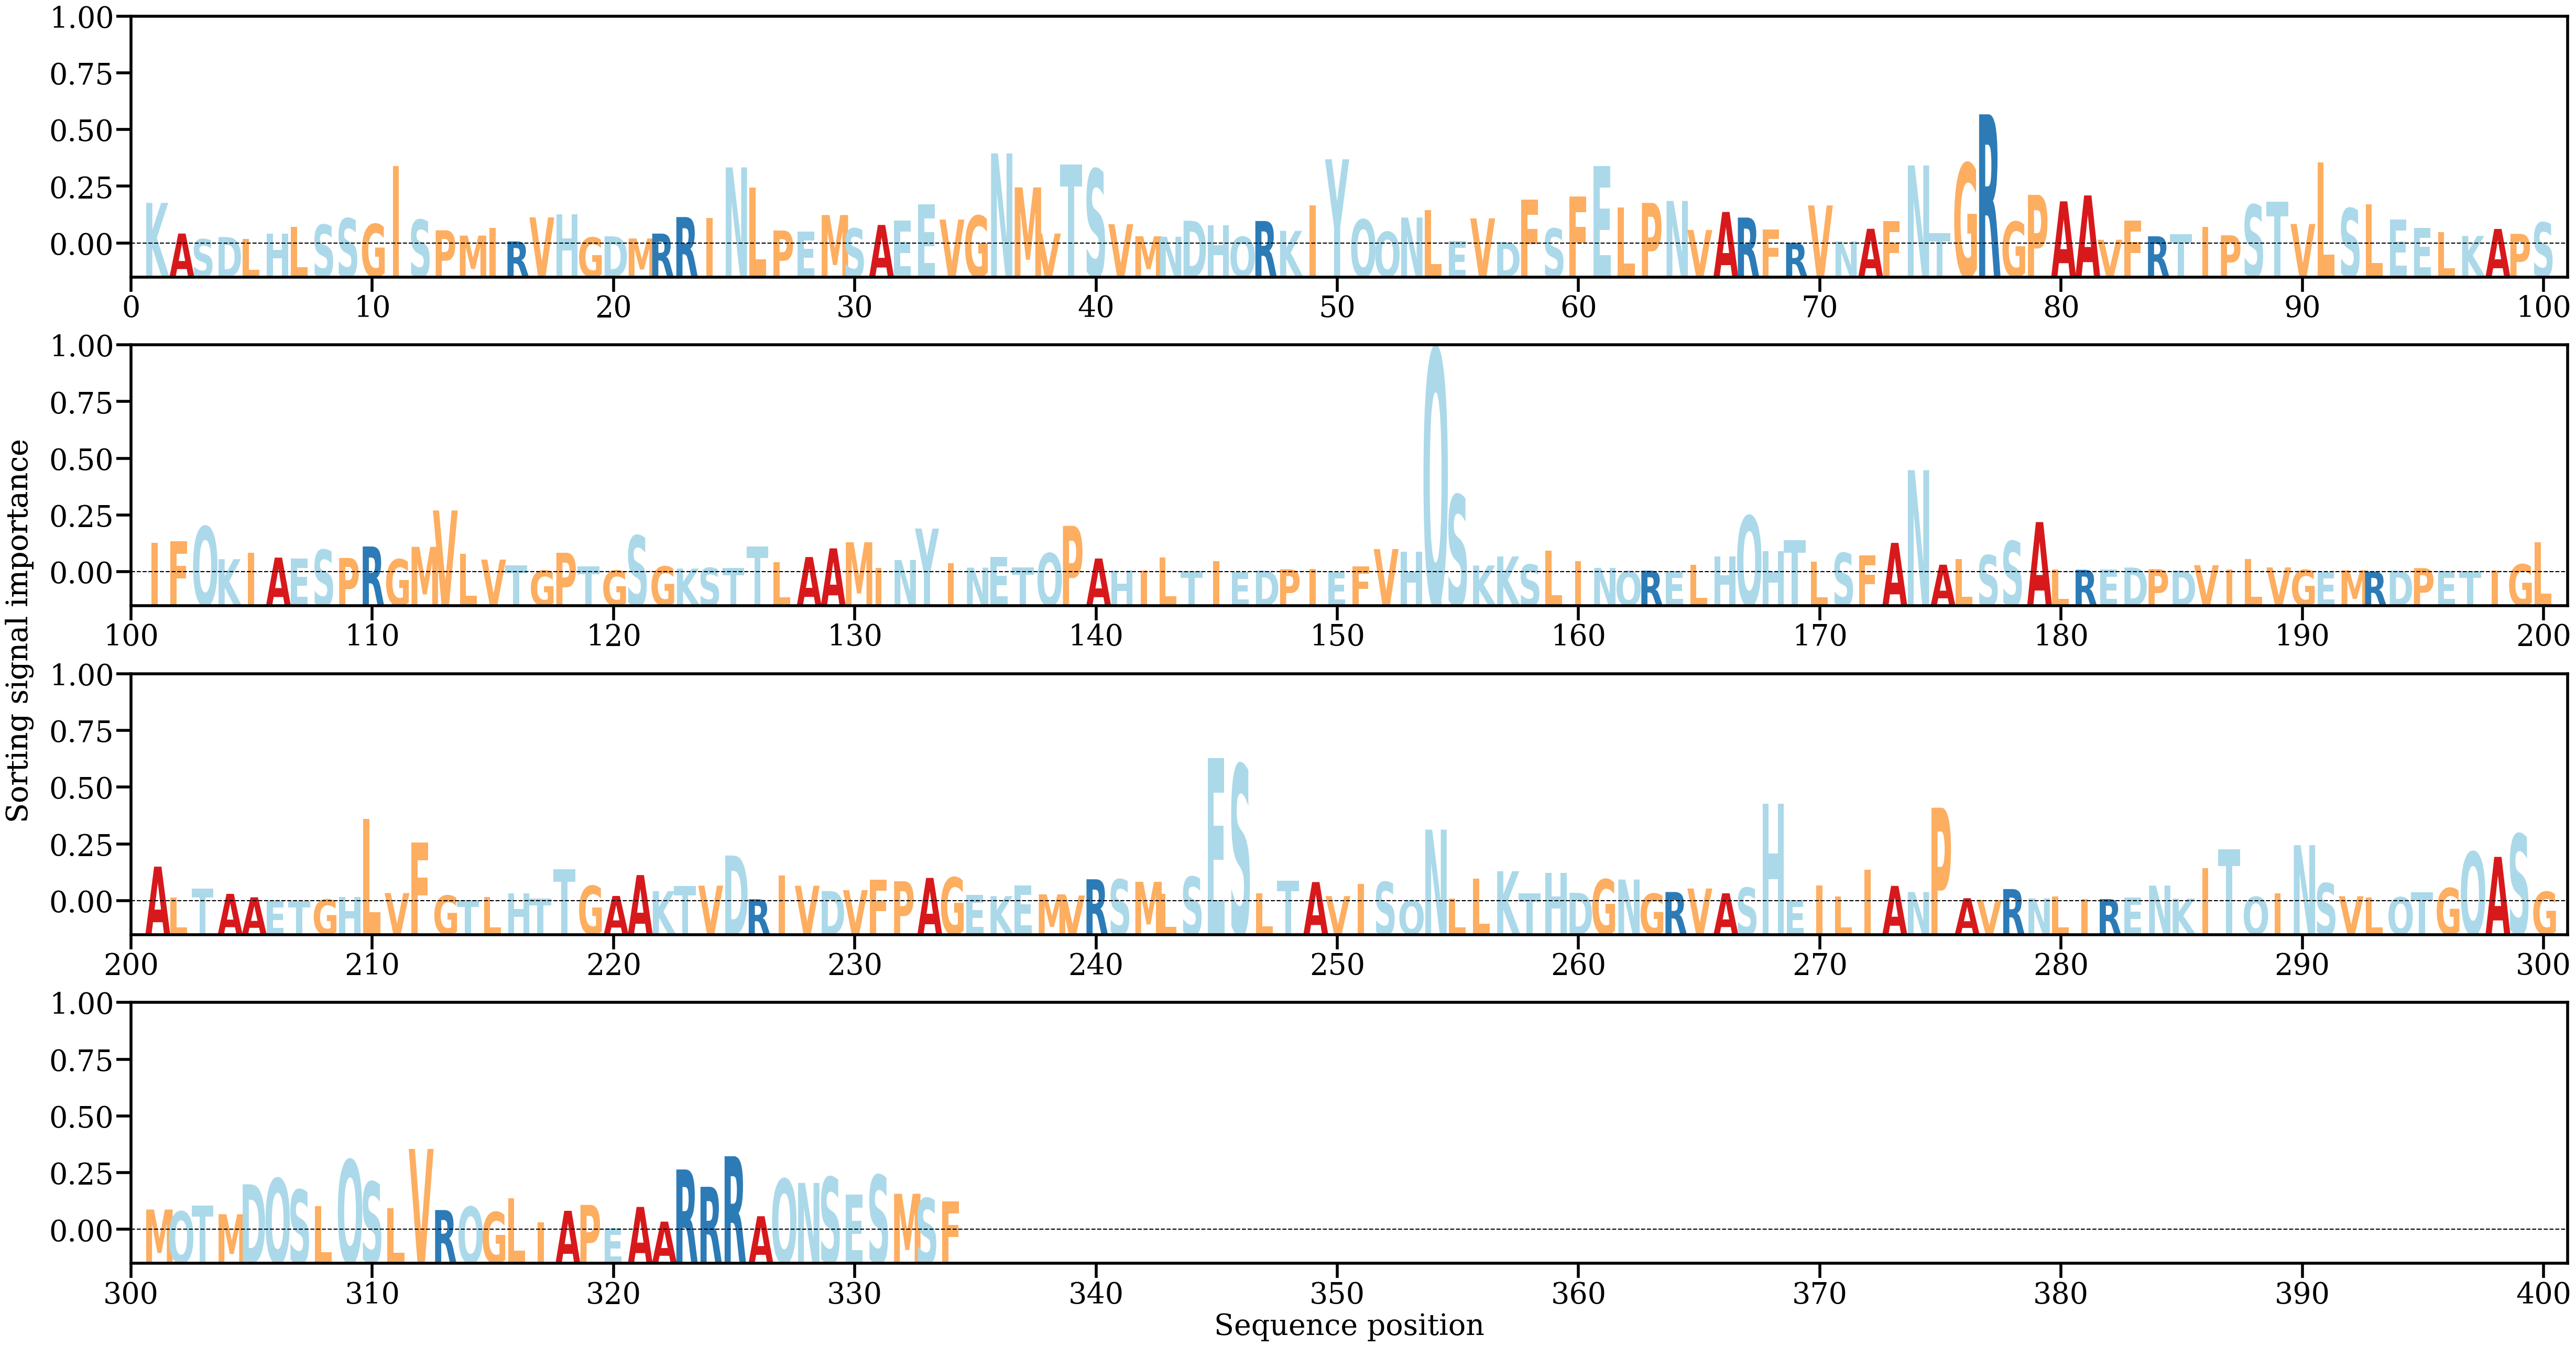

Source data for this figure (header and first rows):
AA, Alpha
K, [0.00526147]
A, [0.00130601]
S, [0.00058511]
D, [0.00085928]
L, [0.00059513]
H, [0.00131183]
L, [0.00218324]
S, [0.00244053]
S, [0.00326181]
G, [0.00253774]
I, [0.00999185]
S, [0.00308432]
P, [0.00173022]
M, [0.00104551]
I, [0.00205627]
R, [0.0003013]
V, [0.00338943]
H, [0.00377931]
G, [0.0007965]
D, [0.00095043]
M, [0.00067379]
R, [0.00130349]
R, [0.00343578]
I, [0.0033393]
N, [0.00983603]
L, [0.00725113]
P, [0.00170324]
E, [0.0015896]
M, [0.00369834]
S, [0.00196504]
A, [0.00241783]
E, [0.00296216]
E, [0.00504606]
V, [0.00311116]
G, [0.00361041]
N, [0.01163751]
M, [0.00725733]
V, [0.00131473]
T, [0.01019716]
S, [0.00961215]
V, [0.00252092]
M, [0.00095859]
N, [0.00089892]
D, [0.00296175]
H, [0.00237876]
Q, [0.00089174]
R, [0.00292657]
K, [0.00165649]
I, [0.00493222]
Y, [0.01087709]
Q, [0.0031195]
Q, [0.00152711]
N, [0.00337321]
L, [0.00431187]
E, [0.00035131]
V, [0.00326863]
D, [0.00020969]
F, [0.00565708]
S, [0.00195401]
F, [0.00609635]
... 274 more rows
